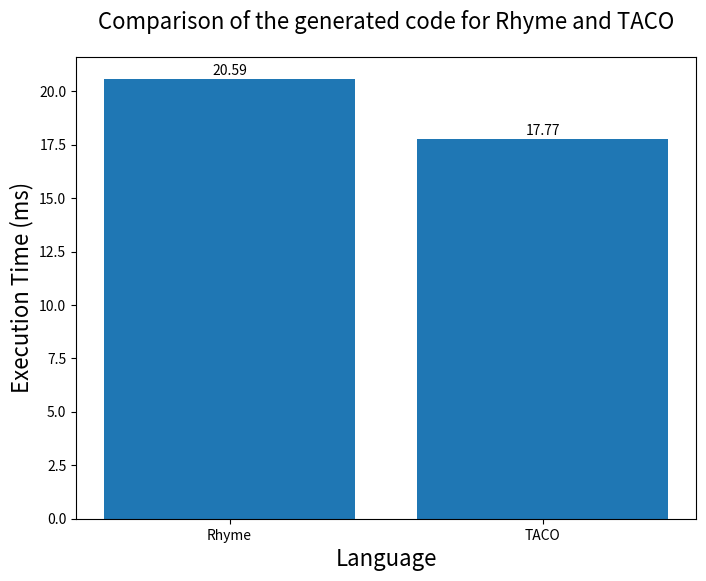

This figure's Python source:
import re
import pandas as pd
import matplotlib.pyplot as plt
import numpy as np
import csv

rhymet = 20.59
tacot = 17.77

x = ["Rhyme", "TACO"]
y_time = [rhymet, tacot]

plt.figure(figsize=(8, 6))
ind = np.arange(len(x))
plt.bar(x, y_time)
for i in range(len(x)):
  plt.text(i, y_time[i] + 0.2, y_time[i], ha = 'center')


plt.xlabel('Language', fontsize=16)#, fontweight='bold'
plt.ylabel('Execution Time (ms)', fontsize=16)

plt.title('Comparison of the generated code for Rhyme and TACO', fontsize=16, pad=20)

plt.savefig("evaluation.pdf")